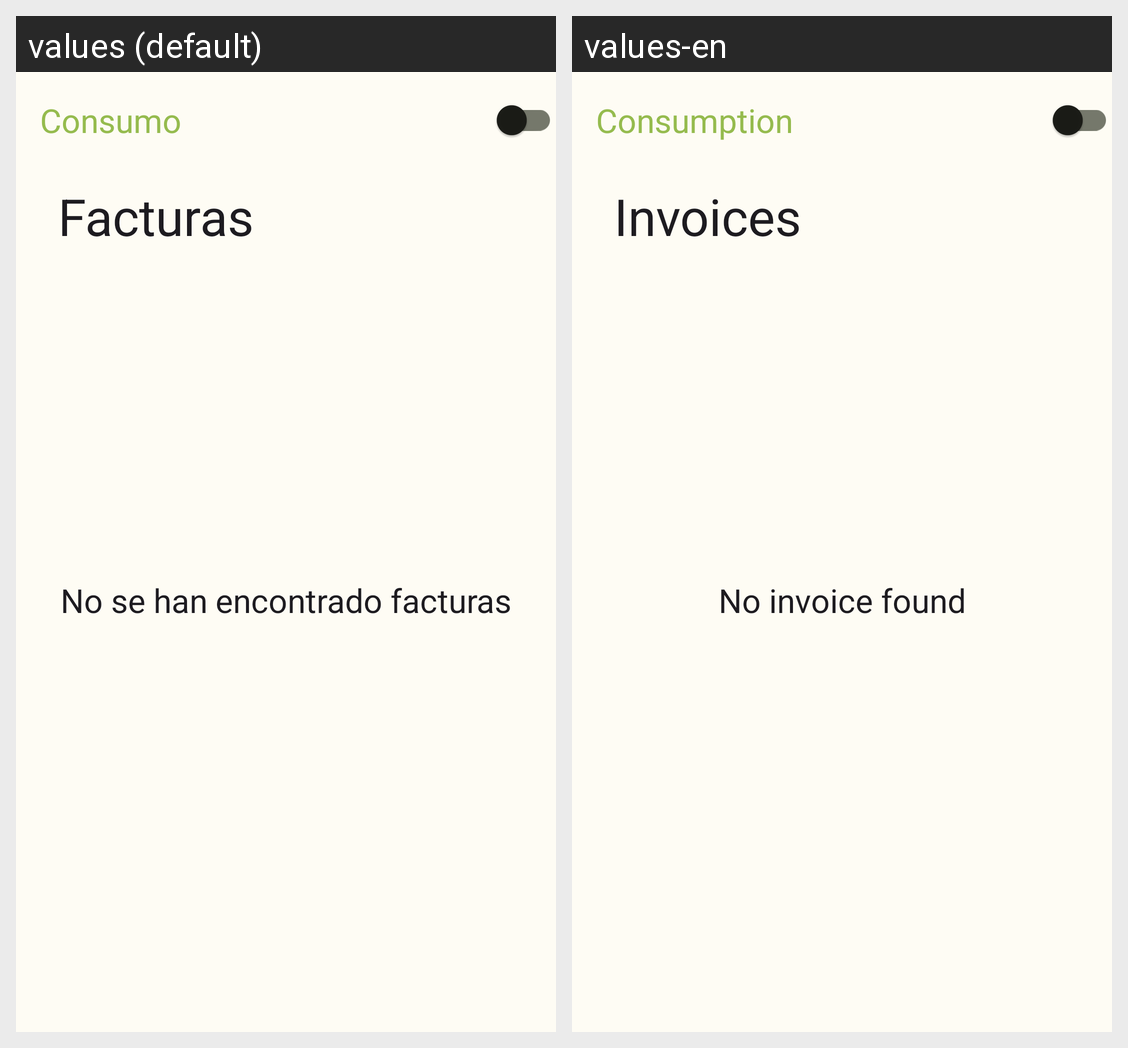

Locale-by-locale string values for the Android screen shown in this grid:
Android screen res/layout/fragment_invoices_list.xml rendered under 2 locales, left to right: values (default), values-en. Device: Nexus 5 (rendered at 1080×1920; each locale shown at half size, 540×960, under a caption strip naming it); theme Theme.Facturas.
Strings drawn on this screen, with the default value and each locale's value (text and hints the layout hard-codes, and strings that could not be matched under every locale, appear in the picture but are not listed):

invoices_list_toolbar_back
  values: Consumo
  values-en: Consumption

invoices_list_title
  values: Facturas
  values-en: Invoices

invoices_list_empty
  values: No se han encontrado facturas
  values-en: No invoice found
